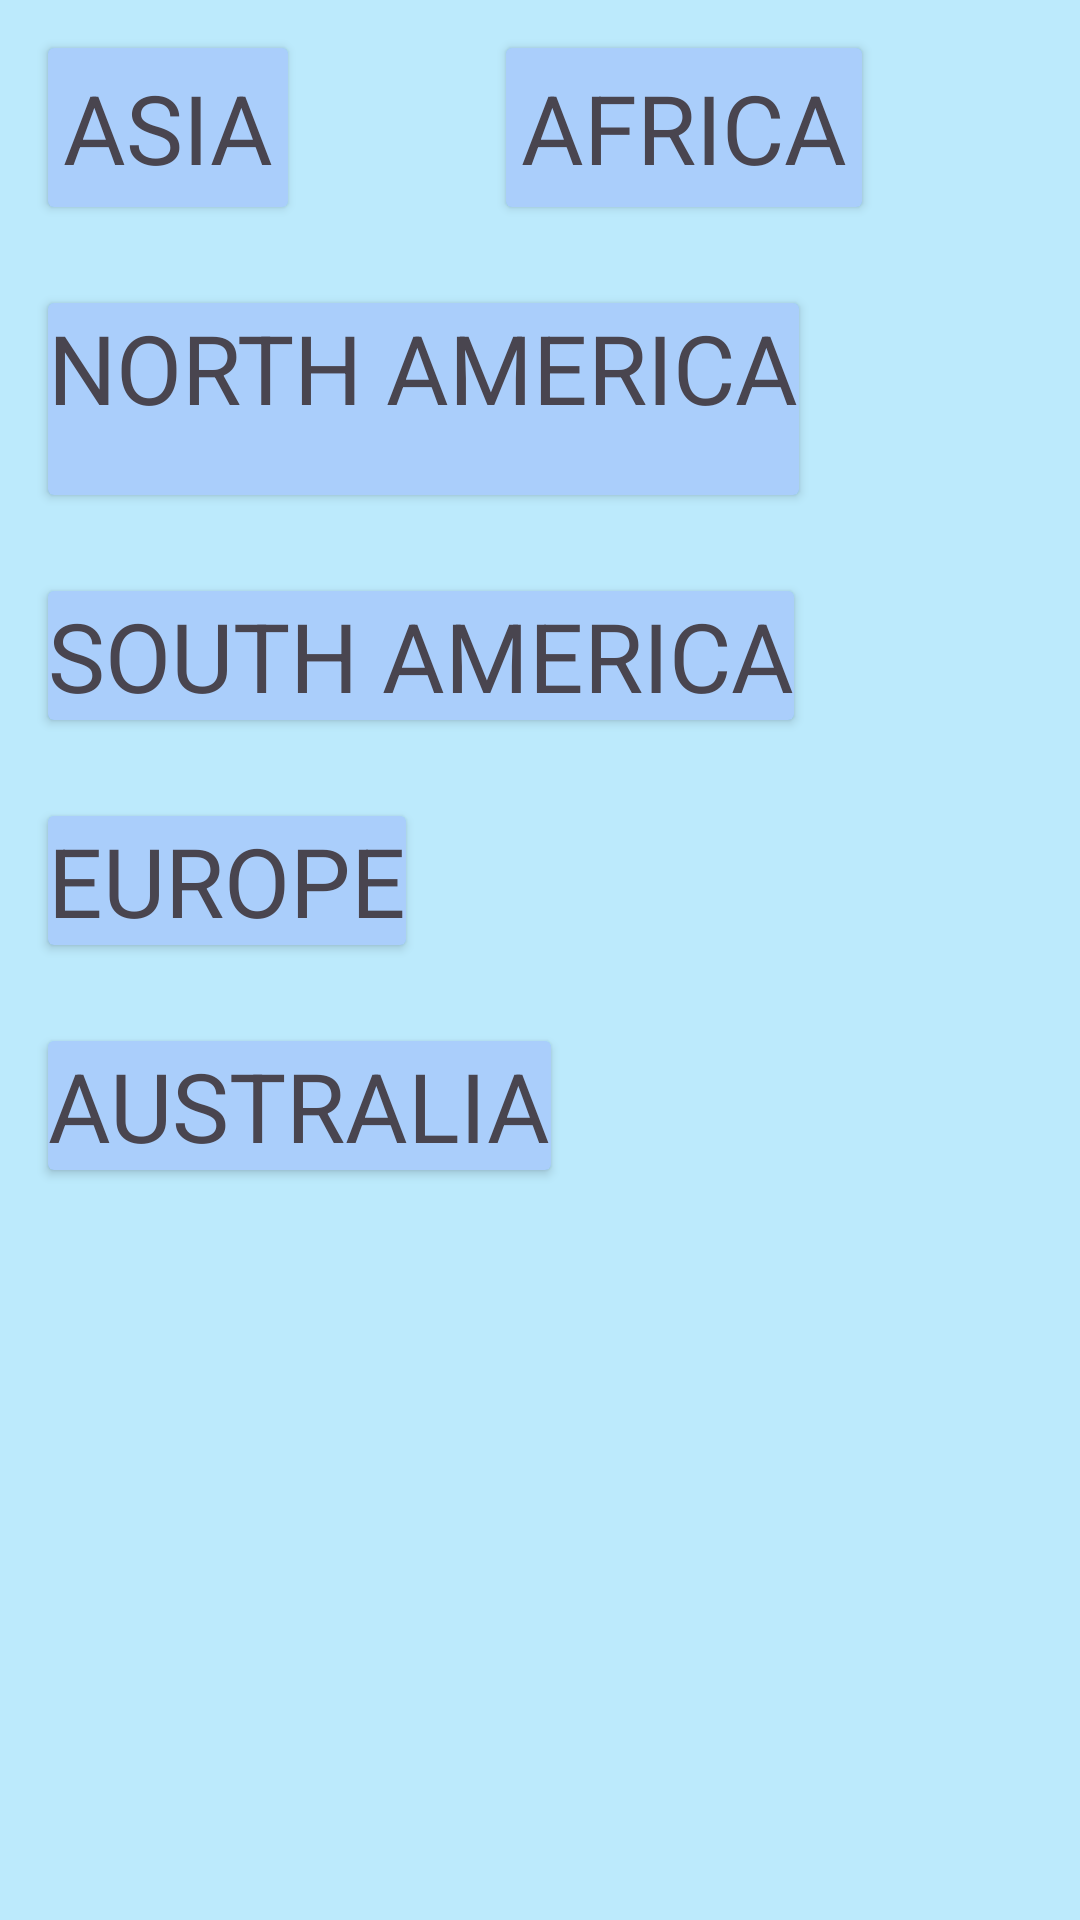

Reconstruct the res/layout file that produces this screen, plus the resources it refers to.
<!-- AndroidManifest.xml: application theme Theme._29th_Mar_Android_Project -->
<!-- res/layout/activity_home.xml -->
<?xml version="1.0" encoding="utf-8"?>
<androidx.constraintlayout.widget.ConstraintLayout xmlns:android="http://schemas.android.com/apk/res/android"
    xmlns:app="http://schemas.android.com/apk/res-auto"
    xmlns:tools="http://schemas.android.com/tools"
    android:id="@+id/main"
    android:layout_width="match_parent"
    android:layout_height="match_parent"
    tools:context=".home.HomeActivity"
    android:background="@color/activity_bg">
    <androidx.cardview.widget.CardView
        android:layout_width="wrap_content"
        android:layout_height="wrap_content"
        app:layout_constraintStart_toStartOf="parent"
        app:layout_constraintTop_toTopOf="parent"
        android:id="@+id/continent_asia_cardview"
        android:layout_marginStart="16dp"
        android:layout_marginTop="16dp"
        android:padding="5dp">
        <TextView
            android:layout_width="wrap_content"
            android:layout_height="wrap_content"
            android:padding="5dp"
            android:text="ASIA"
            android:background="@color/txt_view_bg_color"
            android:textSize="32sp"
             />
    </androidx.cardview.widget.CardView>

    <androidx.cardview.widget.CardView
        android:layout_width="wrap_content"
        android:layout_height="wrap_content"
        app:layout_constraintEnd_toEndOf="parent"
        app:layout_constraintStart_toEndOf="@+id/continent_asia_cardview"
        app:layout_constraintTop_toTopOf="parent"
        android:id="@+id/continent_africa_cardview"
        android:layout_marginStart="16dp"
        android:layout_marginTop="16dp"
        android:layout_marginEnd="16dp">
    <TextView
        android:layout_width="wrap_content"
        android:layout_height="wrap_content"
        android:text="AFRICA"
        android:padding="5dp"
        android:background="@color/txt_view_bg_color"
        android:textSize="32sp" />
    </androidx.cardview.widget.CardView>

    <androidx.cardview.widget.CardView
        android:layout_width="0dp"
        android:layout_height="64dp"
        android:id="@+id/continent_north_america_cardview"
        android:layout_marginStart="16dp"
        android:layout_marginTop="32dp"
        app:layout_constraintStart_toStartOf="parent"
        app:layout_constraintTop_toBottomOf="@+id/continent_asia_cardview">

        <TextView
            android:layout_width="match_parent"
            android:layout_height="match_parent"
            android:background="@color/txt_view_bg_color"
            android:text="NORTH AMERICA"
            android:textSize="32sp" />
    </androidx.cardview.widget.CardView>

    <androidx.cardview.widget.CardView
        android:layout_width="wrap_content"
        android:layout_height="wrap_content"
        app:layout_constraintStart_toStartOf="parent"
        app:layout_constraintTop_toBottomOf="@+id/continent_north_america_cardview"
        android:layout_marginStart="16dp"
        android:layout_marginTop="32dp"
        android:padding="5dp"
        android:id="@+id/continent_south_america_cardview">
        <TextView

            android:layout_width="wrap_content"
            android:layout_height="wrap_content"
            android:text="SOUTH AMERICA"
            android:textSize="32sp"
            android:background="@color/txt_view_bg_color"
            />
    </androidx.cardview.widget.CardView>


<androidx.cardview.widget.CardView
    android:layout_width="wrap_content"
    android:layout_height="wrap_content"
    app:layout_constraintStart_toStartOf="parent"
    app:layout_constraintTop_toBottomOf="@+id/continent_south_america_cardview"
    android:id="@+id/continent_europe_cardview"
    android:layout_marginStart="16dp"
    android:layout_marginTop="32dp"
    android:padding="5dp"
    >
    <TextView
        android:layout_width="wrap_content"
        android:layout_height="wrap_content"
        android:text="EUROPE"
        android:textSize="32sp"
        android:background="@color/txt_view_bg_color"
        />
</androidx.cardview.widget.CardView>

    <androidx.cardview.widget.CardView
        android:layout_width="wrap_content"
        android:layout_height="wrap_content"
        app:layout_constraintStart_toStartOf="parent"
        app:layout_constraintTop_toBottomOf="@+id/continent_europe_cardview"
        android:id="@+id/continent_australia_txtview"
        android:layout_marginStart="16dp"
        android:layout_marginTop="32dp"
        android:padding="5dp">
    <TextView
        android:layout_width="wrap_content"
        android:layout_height="wrap_content"
        android:text="AUSTRALIA"
        android:textSize="32sp"
        android:background="@color/txt_view_bg_color"
         />
    </androidx.cardview.widget.CardView>
</androidx.constraintlayout.widget.ConstraintLayout>
<!-- resources referenced by this layout -->
<resources>
  <color name="activity_bg">#4303C4F4</color>
  <color name="txt_view_bg_color">#56036FF4</color>
  <style name="Theme._29th_Mar_Android_Project" parent="Base.Theme._29th_Mar_Android_Project" />
  <style name="Base.Theme._29th_Mar_Android_Project" parent="Theme.Material3.DayNight.NoActionBar">
          
          
      </style>
</resources>
